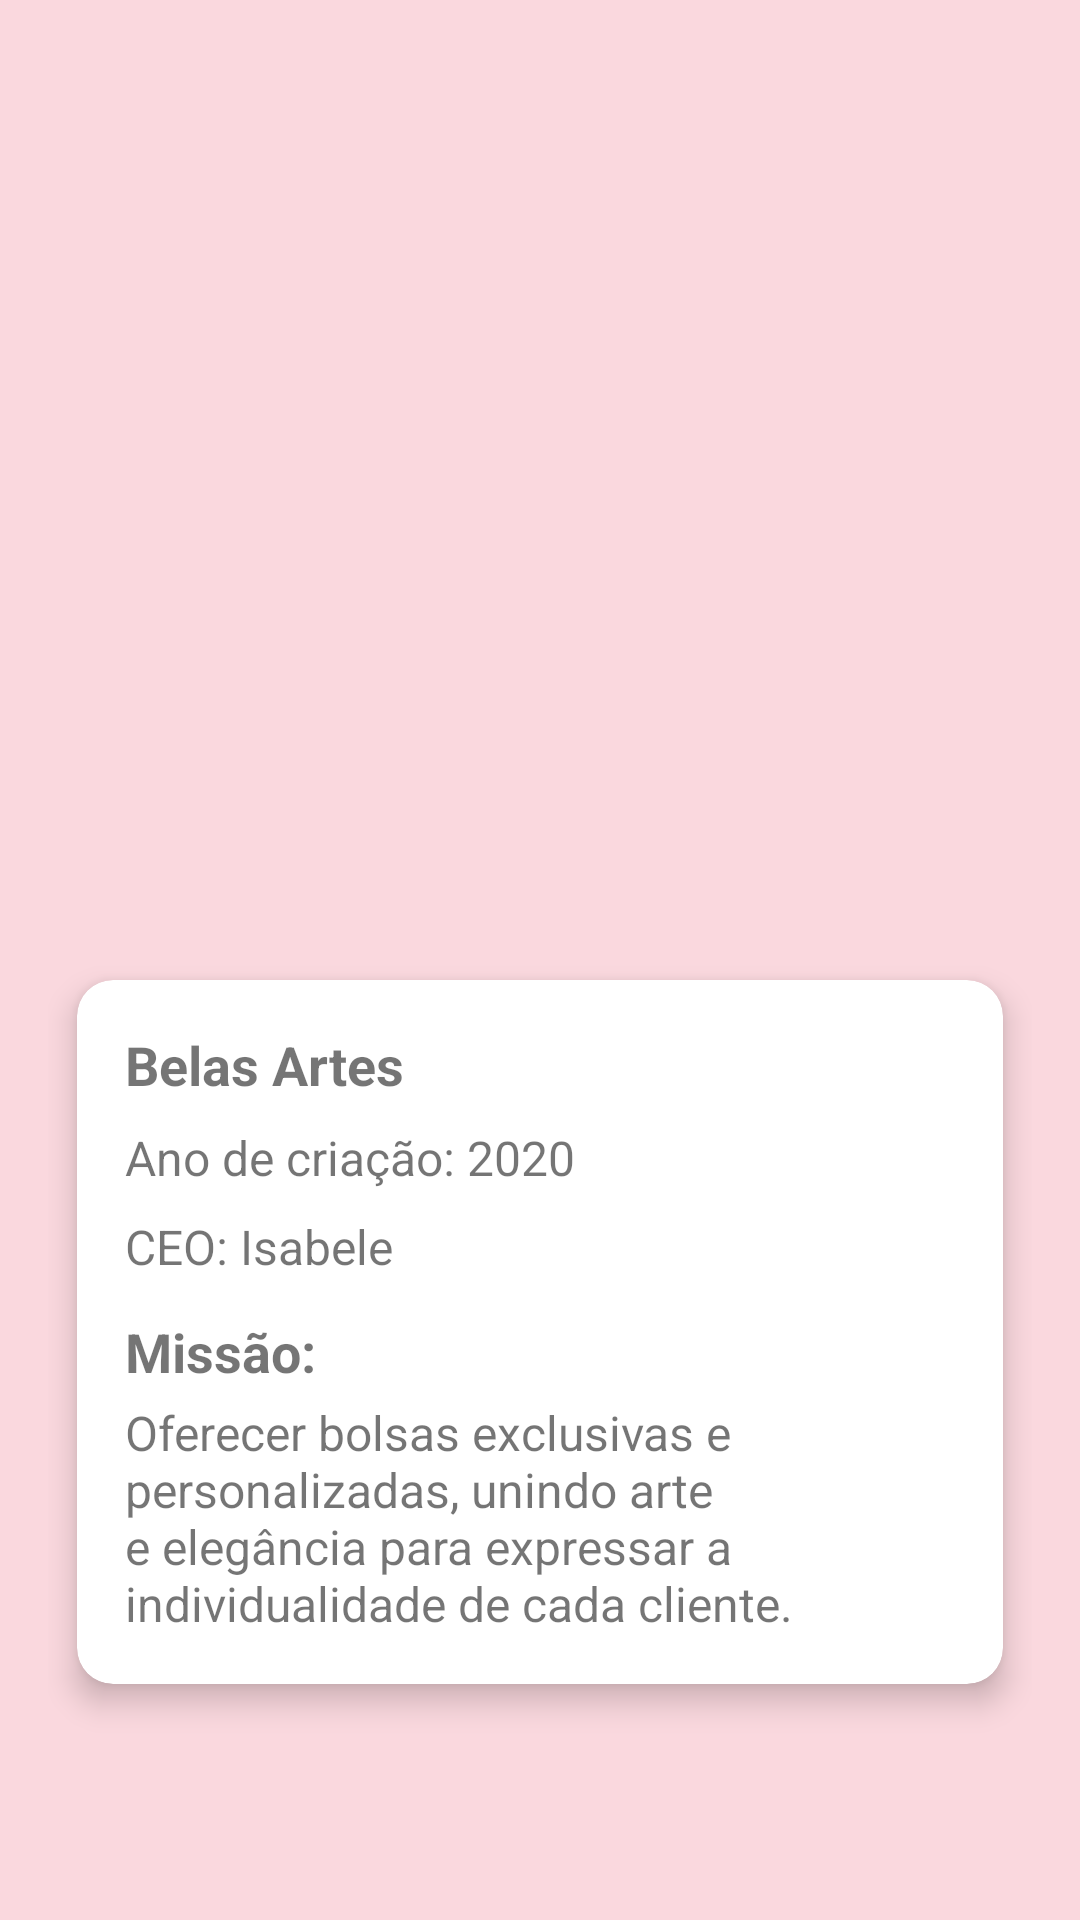

Produce the Android XML layout that renders to this screen, including the resource entries it uses.
<!-- AndroidManifest.xml: application theme Theme.BelaArtes -->
<!-- res/layout/activity_home_cliente.xml -->
<?xml version="1.0" encoding="utf-8"?>
<ScrollView xmlns:android="http://schemas.android.com/apk/res/android"
    xmlns:app="http://schemas.android.com/apk/res-auto"
    xmlns:tools="http://schemas.android.com/tools"
    android:layout_width="match_parent"
    android:layout_height="match_parent"
    android:background="@color/pink"
    android:fillViewport="true"
    tools:context=".ui.cliente.HomeClienteActivity">

    <LinearLayout
        android:layout_width="match_parent"
        android:layout_height="wrap_content"
        android:orientation="vertical"
        android:padding="16dp">

        
        <androidx.viewpager2.widget.ViewPager2
            android:id="@+id/viewPagerProdutos"
            android:layout_width="match_parent"
            android:layout_height="250dp"
            android:layout_marginBottom="48dp" />

        
        <androidx.cardview.widget.CardView
            android:layout_width="match_parent"
            android:layout_height="wrap_content"
            android:layout_marginBottom="24dp"
            app:cardCornerRadius="12dp"
            app:cardElevation="6dp"
            app:cardUseCompatPadding="true">

            <LinearLayout
                android:layout_width="match_parent"
                android:layout_height="wrap_content"
                android:orientation="vertical"
                android:padding="16dp">

                <TextView
                    android:layout_width="wrap_content"
                    android:layout_height="wrap_content"
                    android:text="Belas Artes"
                    android:textSize="18sp"
                    android:textStyle="bold" />

                <TextView
                    android:layout_width="wrap_content"
                    android:layout_height="wrap_content"
                    android:layout_marginTop="8dp"
                    android:text="Ano de criação: 2020"
                    android:textSize="16sp" />

                <TextView
                    android:layout_width="wrap_content"
                    android:layout_height="wrap_content"
                    android:layout_marginTop="8dp"
                    android:text="CEO: Isabele"
                    android:textSize="16sp" />

                <TextView
                    android:layout_width="wrap_content"
                    android:layout_height="wrap_content"
                    android:layout_marginTop="12dp"
                    android:text="Missão:"
                    android:textSize="18sp"
                    android:textStyle="bold" />

                <TextView
                    android:layout_width="match_parent"
                    android:layout_height="wrap_content"
                    android:layout_marginTop="4dp"
                    android:text="Oferecer bolsas exclusivas e personalizadas, unindo arte e elegância para expressar a individualidade de cada cliente."
                    android:textSize="16sp" />
            </LinearLayout>
        </androidx.cardview.widget.CardView>

    </LinearLayout>

</ScrollView>
<!-- resources referenced by this layout -->
<resources>
  <color name="pink">#FAD8DE</color>
  <style name="Theme.BelaArtes" parent="Base.Theme.BelaArtes" />
  <style name="Base.Theme.BelaArtes" parent="Theme.MaterialComponents.Light.NoActionBar">
          
          <item name="android:forceDarkAllowed" tools:targetApi="q">false</item>
      </style>
</resources>
